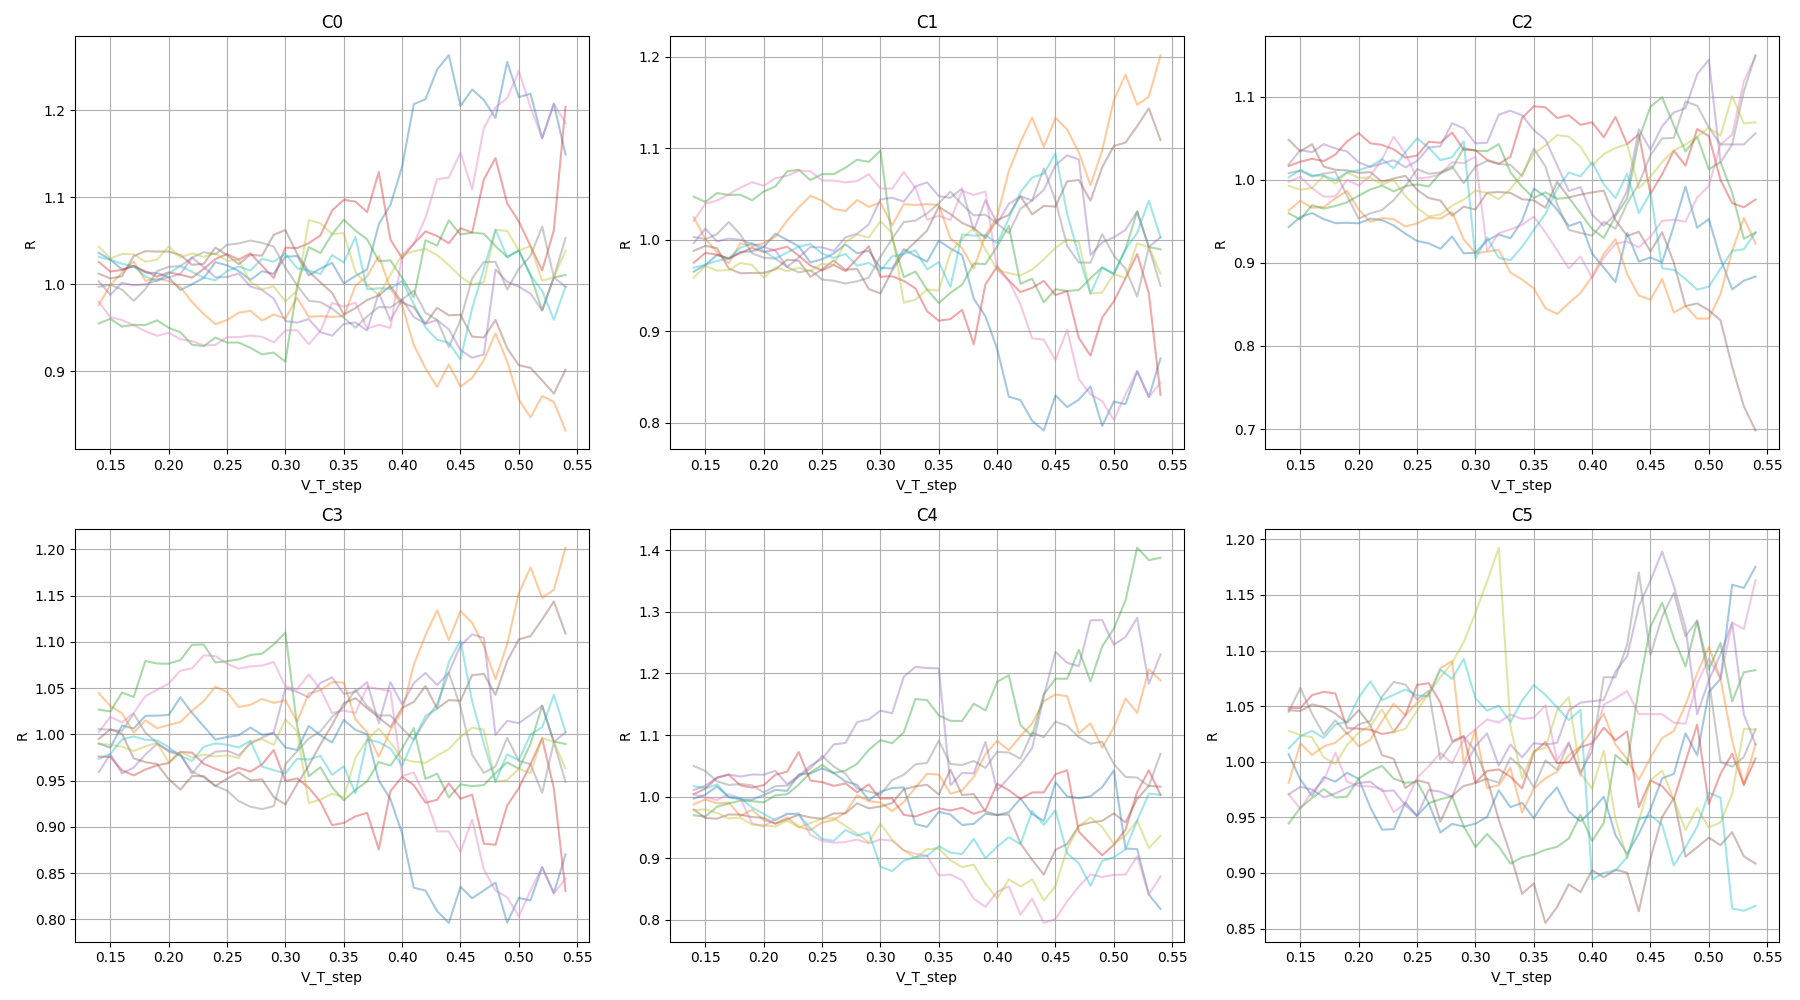

Source data for this figure (header and first rows):
Seed, Condition, V_T_step, V_T, DC, EC, R
0, C0, 0.14, 6.89, 10603, 10309, 1.036
0, C0, 0.15, 7.375, 11278, 10923, 1.028
0, C0, 0.16, 7.86, 11907, 11481, 1.017
0, C0, 0.17, 8.345, 12462, 12024, 1.021
0, C0, 0.18, 8.83, 12952, 12466, 1.013
0, C0, 0.19, 9.315, 13420, 12910, 1.013
0, C0, 0.2, 9.8, 13856, 13313, 1.008
0, C0, 0.21, 10.29, 14144, 13553, 0.9934
0, C0, 0.22, 10.77, 14515, 13925, 1
0, C0, 0.23, 11.26, 14804, 14216, 1.007
0, C0, 0.24, 11.74, 15056, 14488, 1.025
0, C0, 0.25, 12.22, 15279, 14692, 1.022
0, C0, 0.26, 12.71, 15509, 14900, 1.015
0, C0, 0.27, 13.2, 15654, 15024, 1.005
0, C0, 0.28, 13.68, 15846, 15219, 1.015
0, C0, 0.29, 14.16, 15997, 15359, 1.012
0, C0, 0.3, 14.65, 16143, 15515, 1.032
0, C0, 0.31, 15.13, 16257, 15622, 1.032
0, C0, 0.32, 15.62, 16386, 15727, 1.01
0, C0, 0.33, 16.11, 16464, 15806, 1.018
0, C0, 0.34, 16.59, 16530, 15872, 1.025
0, C0, 0.35, 17.07, 16614, 15939, 1.001
0, C0, 0.36, 17.56, 16682, 16008, 1.01
0, C0, 0.37, 18.05, 16740, 16066, 1.017
0, C0, 0.38, 18.53, 16782, 16123, 1.069
0, C0, 0.39, 19.02, 16832, 16174, 1.091
0, C0, 0.4, 19.5, 16873, 16220, 1.135
0, C0, 0.41, 19.98, 16901, 16257, 1.207
0, C0, 0.42, 20.47, 16935, 16285, 1.212
0, C0, 0.43, 20.95, 16957, 16307, 1.247
0, C0, 0.44, 21.44, 16987, 16332, 1.263
0, C0, 0.45, 21.93, 17004, 16339, 1.205
0, C0, 0.46, 22.41, 17018, 16352, 1.224
0, C0, 0.47, 22.89, 17027, 16358, 1.212
0, C0, 0.48, 23.38, 17043, 16369, 1.191
0, C0, 0.49, 23.86, 17052, 16381, 1.255
0, C0, 0.5, 24.35, 17062, 16386, 1.215
0, C0, 0.51, 24.84, 17068, 16391, 1.219
0, C0, 0.52, 25.32, 17077, 16395, 1.168
0, C0, 0.53, 25.8, 17084, 16403, 1.207
0, C0, 0.54, 26.29, 17088, 16403, 1.149
0, C1, 0.14, 6.89, 6564, 6160, 0.9652
0, C1, 0.15, 7.375, 5889, 5546, 0.9724
0, C1, 0.16, 7.86, 5260, 4988, 0.9835
0, C1, 0.17, 8.345, 4705, 4445, 0.9792
0, C1, 0.18, 8.83, 4215, 4003, 0.9867
0, C1, 0.19, 9.315, 3747, 3559, 0.9873
0, C1, 0.2, 9.8, 3311, 3156, 0.9921
0, C1, 0.21, 10.29, 3023, 2916, 1.007
0, C1, 0.22, 10.77, 2652, 2544, 0.9999
0, C1, 0.23, 11.26, 2363, 2253, 0.9929
0, C1, 0.24, 11.74, 2111, 1981, 0.9752
0, C1, 0.25, 12.22, 1888, 1777, 0.9788
0, C1, 0.26, 12.71, 1658, 1569, 0.985
0, C1, 0.27, 13.2, 1513, 1445, 0.9951
0, C1, 0.28, 13.68, 1321, 1250, 0.9852
0, C1, 0.29, 14.16, 1170, 1110, 0.9881
0, C1, 0.3, 14.65, 1024, 954, 0.9694
0, C1, 0.31, 15.13, 910, 847, 0.9686
0, C1, 0.32, 15.62, 781, 742, 0.9899
... 2,400 more rows
